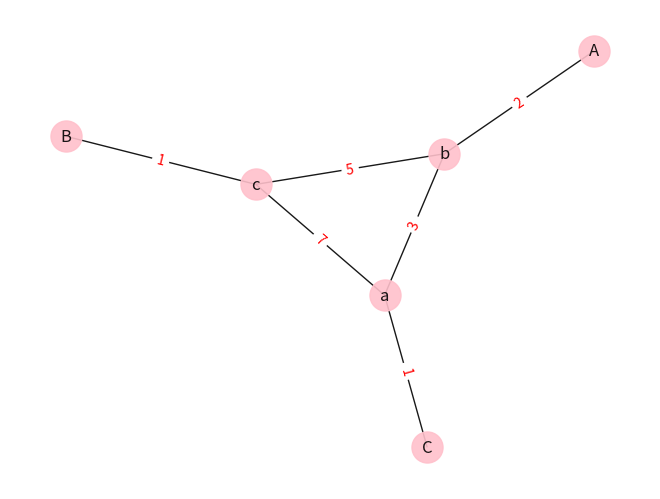

Write Python code to recreate this figure.
'''
Peter Yu
6/26/2022
'''

import networkx as nx
import matplotlib.pyplot as plt

# Intitalization of graph
G = nx.Graph()

edges = [('A', 'b'), ('b', 'a'), ('b', 'c'), ('c', 'a'), ('B', 'c'), ('C', 'a')]

G.add_edges_from(edges)
pos = nx.spring_layout(G)
plt.figure()

nx.draw(
    G, pos, edge_color='black', width=1, linewidths=1,
    node_size=500, node_color='pink', alpha=0.9,
    labels={node: node for node in G.nodes()}
)

nx.draw_networkx_edge_labels(
    G, pos,
    edge_labels={('A', 'b'): 2, 
                 ('b', 'a'): 3, 
                 ('b', 'c'): 5,
                 ('c', 'a'): 7,
                 ('B', 'c'): 1,
                 ('C', 'a'): 1},
    font_color='red'
)

# Used for visualization purposes
plt.axis('off')
plt.show()

# ------------------------------------- This Part is to get the preference matricies and connect it with the stable marriage problem ---------------------------------------------------------
men = ['A', 'B', 'C']
women = ['a', 'b', 'c']

# Lengths of each edge
lengths = {
    ('A', 'b'): 2, 
    ('b', 'a'): 3, 
    ('b', 'c'): 5,
    ('c', 'a'): 7,
    ('B', 'c'): 1,
    ('C', 'a'): 1,
}

# Adding reverse tuples to lengths
for i in range(len(lengths)):
    lengths.update({(list(lengths.keys())[i])[::-1]: list(lengths.values())[i]})
lengths

pref = {
    'A': {},
    'B': {},
    'C': {}
}

for i in range(len(men)):
    for j in range(len(women)):
        current_path = nx.shortest_path(G, source=men[i], target=women[j])
        
        l = 0
        
        for k in range(len(current_path) - 1):
            l = (l + lengths[(current_path[k], current_path[k + 1])])
        
        pref[men[i]].update({current_path[-1]: l})
        
# Sorting preferences by length
pref_final = {}
for i in range(len(pref)):
    sorted_preferences = dict(sorted(pref[men[i]].items(), key=lambda item: item[1]))
    pref_final.update({men[i]: sorted_preferences})
    
  
pref_final
# The dataset in this file results in the preferences:
# {'A': {'b': 2, 'a': 5, 'c': 7},
#  'B': {'c': 1, 'b': 6, 'a': 8},
#  'C': {'a': 1, 'b': 4, 'c': 8}}

# You can use NetworkX to compute shortest path in a graph and find the length
# https://networkx.org/documentation/stable/reference/algorithms/shortest_paths.html
